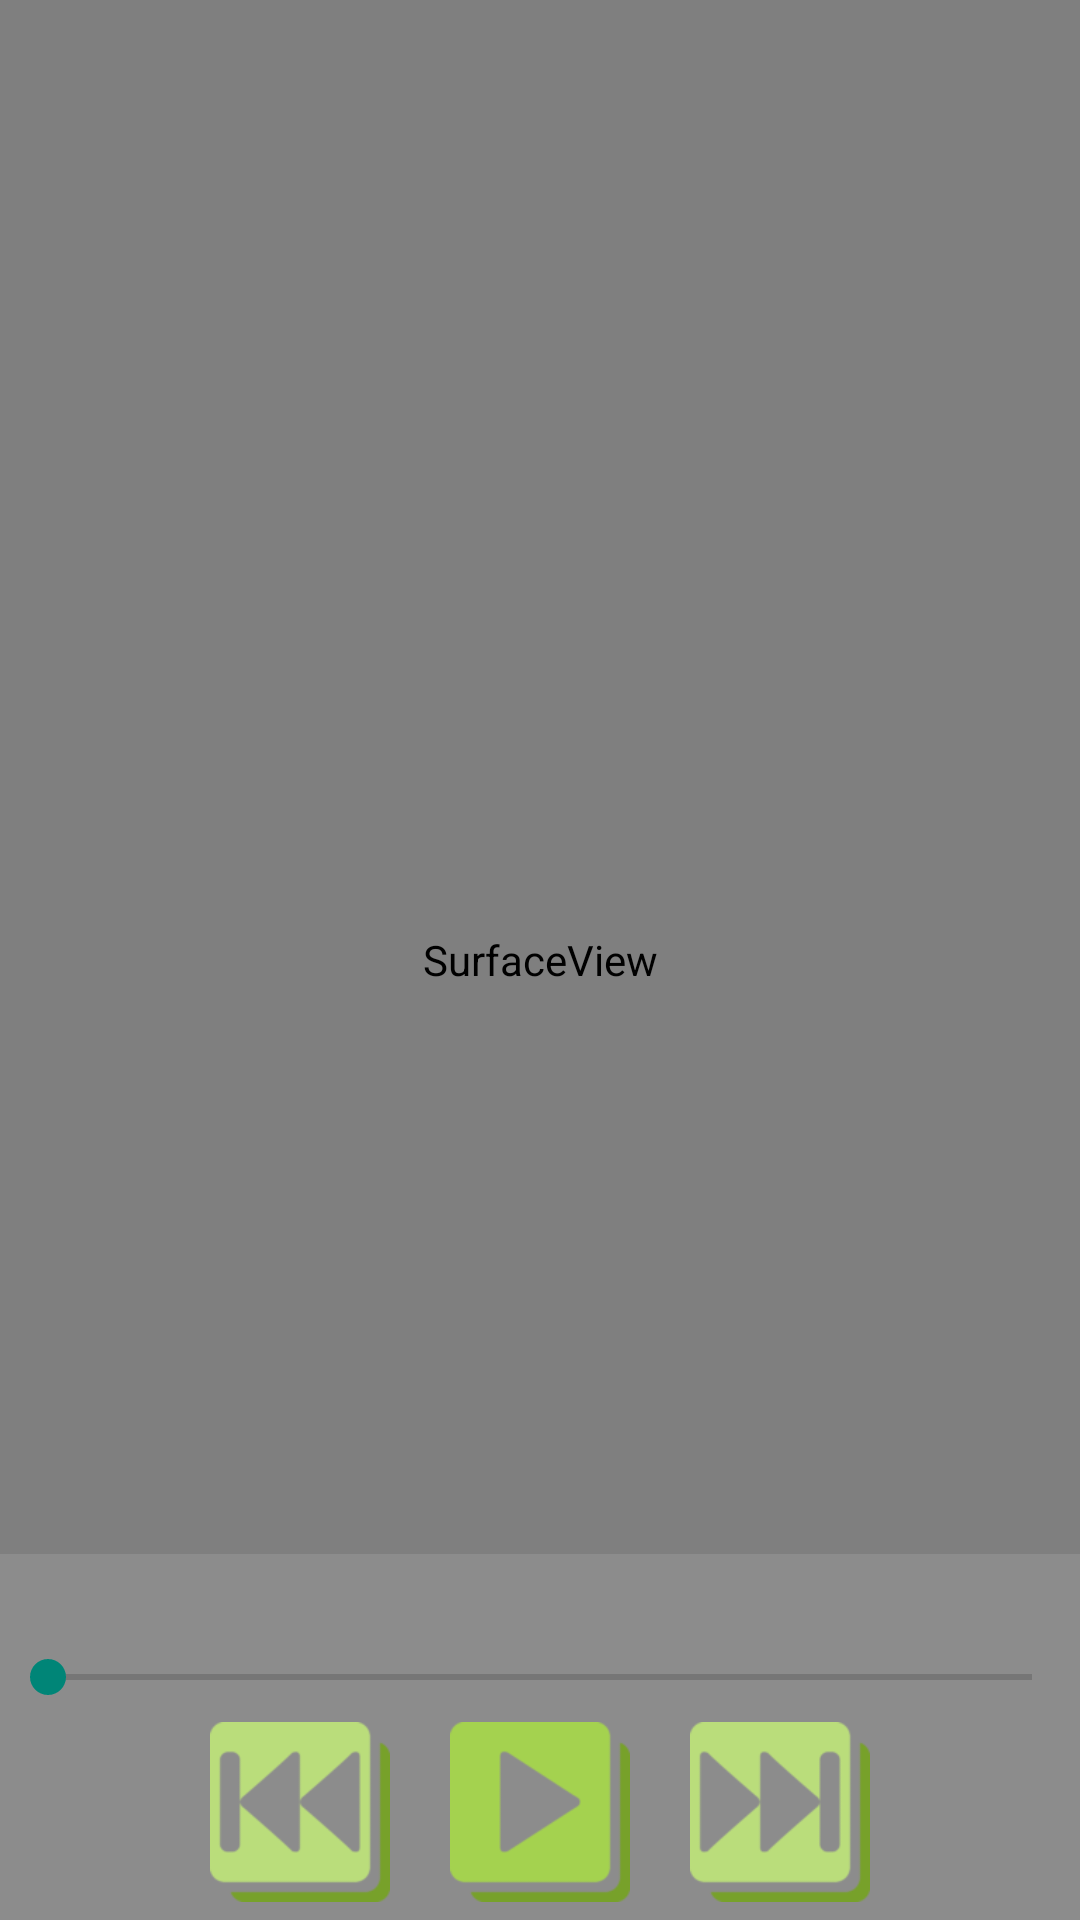

Reconstruct the res/layout file that produces this screen, plus the resources it refers to.
<!-- AndroidManifest.xml: application theme AppTheme -->
<!-- res/layout/video_play_activity.xml -->
<?xml version="1.0" encoding="utf-8"?>
<FrameLayout xmlns:android="http://schemas.android.com/apk/res/android"
    android:layout_width="match_parent"
    android:layout_height="match_parent">

    <SurfaceView
        android:id="@+id/sv_video_play"
        android:layout_width="match_parent"
        android:layout_height="match_parent" />

    <RelativeLayout
        android:layout_width="match_parent"
        android:layout_height="122dip"
        android:layout_gravity="bottom"
        android:background="#88999999"
        android:paddingBottom="6dip"
        android:paddingTop="6dip">

        <LinearLayout
            android:layout_width="match_parent"
            android:layout_height="wrap_content"
            android:layout_above="@+id/sb_video_play_video"
            android:orientation="horizontal">

            <TextView
                android:id="@+id/tv_cur_process"
                android:layout_width="0dp"
                android:layout_height="30dip"
                android:layout_weight="1"
                android:textAlignment="viewStart"
                android:textColor="#ffffff" />

            <TextView
                android:id="@+id/tv_total_time"
                android:layout_width="0dp"
                android:layout_height="30dip"
                android:layout_weight="1"
                android:textAlignment="viewEnd"
                android:textColor="#ffffff" />
        </LinearLayout>

        <SeekBar
            android:id="@+id/sb_video_play_video"
            android:layout_width="match_parent"
            android:layout_height="30dip"
            android:layout_above="@+id/ll_control_bar" />

        <LinearLayout
            android:id="@+id/ll_control_bar"
            android:layout_width="wrap_content"
            android:layout_height="60dip"
            android:layout_alignParentBottom="true"
            android:layout_centerHorizontal="true">

            <Button
                android:id="@+id/btn_pre_video"
                android:layout_width="60dip"
                android:layout_height="60dip"
                android:background="@drawable/btn_pre_video_selector" />

            <Button
                android:id="@+id/btn_play_or_pause_video"
                android:layout_width="60dip"
                android:layout_height="60dip"
                android:layout_marginLeft="20dp"
                android:background="@drawable/btn_play_or_pause_selector" />

            <Button
                android:id="@+id/btn_next_video"
                android:layout_width="60dip"
                android:layout_height="60dip"
                android:layout_marginLeft="20dp"
                android:background="@drawable/btn_next_video_selector" />
        </LinearLayout>
    </RelativeLayout>
</FrameLayout>
<!-- resources referenced by this layout -->
<resources>
  <!-- drawable btn_next_video_selector (drawable) -->
  <?xml version="1.0" encoding="utf-8"?>
  <selector xmlns:android="http://schemas.android.com/apk/res/android">
      <item android:drawable="@drawable/next_128px" android:state_focused="true"></item>
      <item android:drawable="@drawable/next_128px_green"></item>
  </selector>
  <!-- drawable btn_play_or_pause_selector (drawable) -->
  <?xml version="1.0" encoding="utf-8"?>
  <selector xmlns:android="http://schemas.android.com/apk/res/android">
      <item android:drawable="@drawable/play_128px_photo" android:state_focused="true"></item>
      <item android:drawable="@drawable/play_128px_photo_green"></item>
  </selector>
  <!-- drawable btn_pre_video_selector (drawable) -->
  <?xml version="1.0" encoding="utf-8"?>
  <selector xmlns:android="http://schemas.android.com/apk/res/android">
      <item android:drawable="@drawable/pre_128px" android:state_focused="true"></item>
      <item android:drawable="@drawable/pre_128px_green"></item>
  </selector>
  <style name="AppTheme" parent="AppBaseTheme">
      </style>
  <!-- drawable next_128px: png bitmap (drawable, 3764 bytes) -->
  <!-- drawable next_128px_green: png bitmap (drawable, 3773 bytes) -->
  <!-- drawable play_128px_photo: png bitmap (drawable, 2914 bytes) -->
  <!-- drawable play_128px_photo_green: png bitmap (drawable, 2928 bytes) -->
  <!-- drawable pre_128px: png bitmap (drawable, 3647 bytes) -->
  <!-- drawable pre_128px_green: png bitmap (drawable, 3669 bytes) -->
  <style name="AppBaseTheme" parent="Theme.AppCompat.Light.NoActionBar">
      </style>
</resources>
